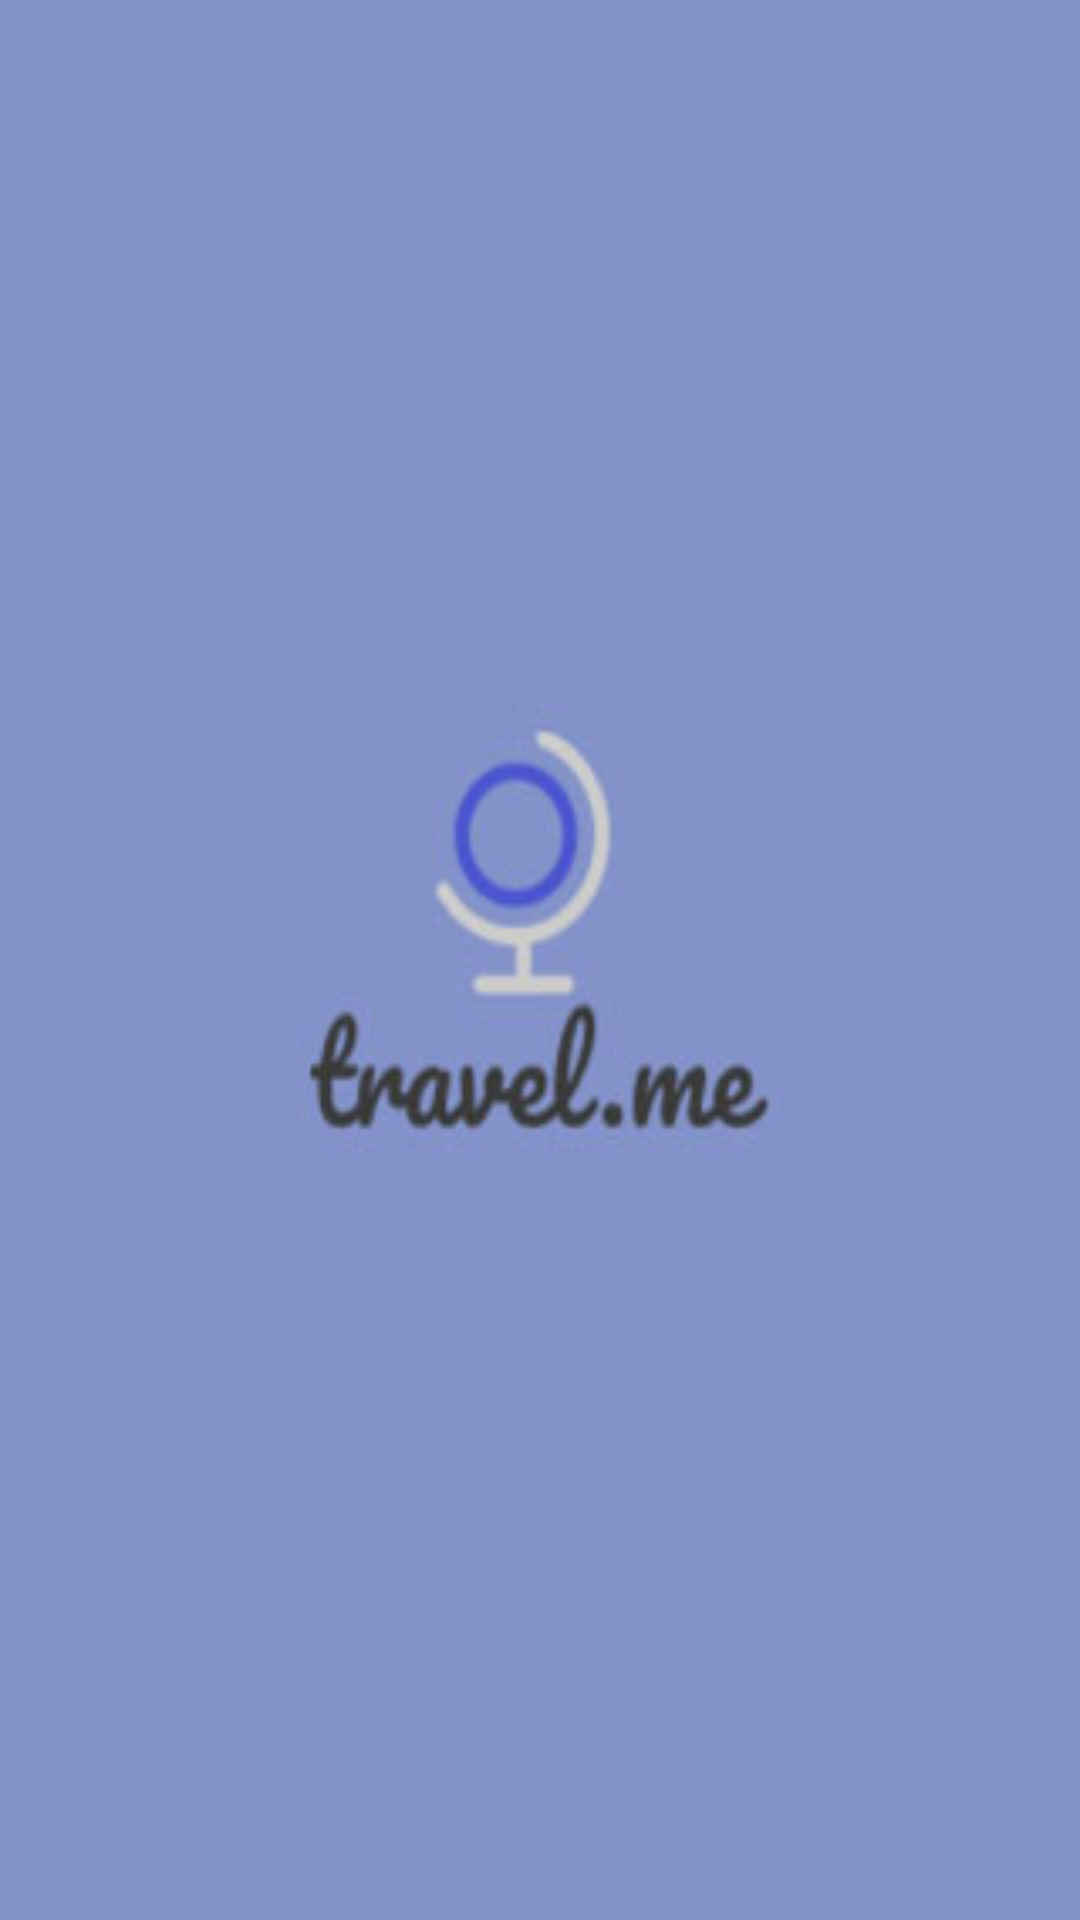

Write the Android layout XML for this screen, with the resource values it uses.
<!-- AndroidManifest.xml: application theme AppTheme -->
<!-- res/layout/activity_splashscreem.xml -->
<?xml version="1.0" encoding="utf-8"?>
<LinearLayout xmlns:android="http://schemas.android.com/apk/res/android"
    android:layout_width="fill_parent"
    android:layout_height="fill_parent"
    android:background="#242729"
    android:layout_gravity="center"
    android:id="@+id/lin_lay"
    android:gravity="center"
    android:orientation="vertical" >

    <ImageView
        android:id="@+id/splash"
        android:layout_width="match_parent"
        android:layout_height="match_parent"
        android:background="@drawable/travelme1" />

</LinearLayout>
<!-- resources referenced by this layout -->
<resources>
  <!-- drawable travelme1: jpg bitmap (drawable, 21704 bytes) -->
  <style name="AppTheme" parent="Theme.AppCompat.Light.DarkActionBar">
          
          <item name="colorPrimary">@color/colorPrimary</item>
          <item name="colorPrimaryDark">@color/colorPrimaryDark</item>
          <item name="colorAccent">@color/colorAccent</item>
      </style>
  <color name="colorPrimary">#8393ca</color>
  <color name="colorPrimaryDark">#8393ca</color>
  <color name="colorAccent">#FF4081</color>
</resources>
